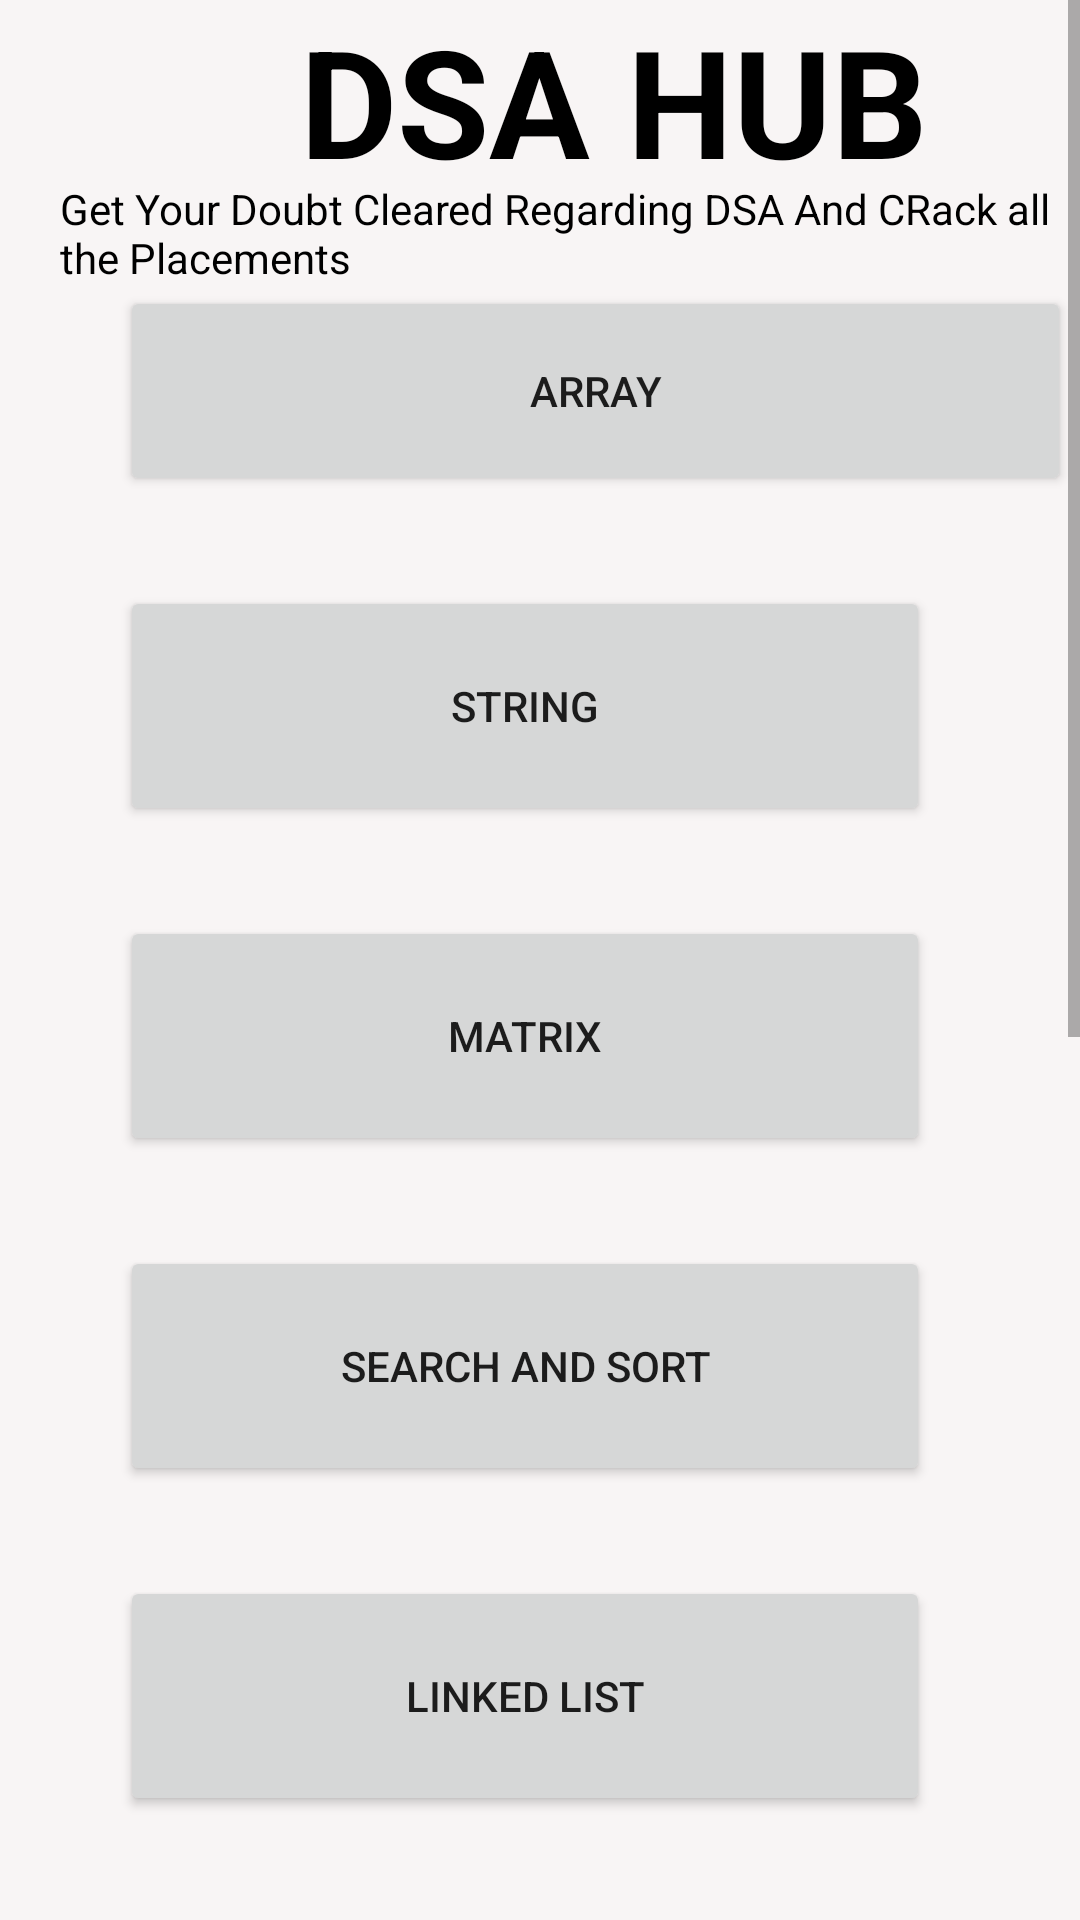

Write the Android layout XML for this screen, with the resource values it uses.
<!-- AndroidManifest.xml: application theme Theme.DataStructureApplication -->
<!-- res/layout/activity_main.xml -->
<?xml version="1.0" encoding="utf-8"?>
<androidx.constraintlayout.widget.ConstraintLayout
        xmlns:android="http://schemas.android.com/apk/res/android"
        xmlns:tools="http://schemas.android.com/tools"
        xmlns:app="http://schemas.android.com/apk/res-auto"
        android:layout_width="match_parent"
        android:layout_height="match_parent"
        android:background="#F8F5F5"
        tools:context=".MainActivity">


    <ScrollView
            android:layout_width="match_parent"
            android:layout_height="match_parent"
            app:layout_constraintBottom_toBottomOf="parent"
            app:layout_constraintEnd_toEndOf="parent"
            app:layout_constraintHorizontal_bias="0.5"
            app:layout_constraintStart_toStartOf="parent"
            app:layout_constraintTop_toTopOf="parent">

        <LinearLayout
                android:layout_width="match_parent"
                android:layout_height="wrap_content"
                android:orientation="vertical">

            <TextView
                    android:id="@+id/Hheading"
                    android:layout_width="match_parent"
                    android:layout_height="60dp"
                    android:height="50dp"
                    android:background="#F8F5F5"
                    android:paddingLeft="100dp"
                    android:text="@string/dsa_hub"
                    android:textColor="@color/black"
                    android:textSize="50dp"
                    android:textStyle="bold" />

            <TextView
                    android:id="@+id/Htagline"
                    android:layout_width="match_parent"
                    android:layout_height="wrap_content"
                    android:text="Get Your Doubt Cleared Regarding DSA And CRack all the Placements"
                    android:textColor="@color/black"
                    android:paddingLeft="20dp"/>

            <Button
                    android:id="@+id/Harray"
                    android:layout_width="317dp"
                    android:layout_height="70dp"
                    android:layout_marginLeft="40dp"
                    android:layout_marginRight="50dp"
                    android:layout_marginBottom="30dp"
                    android:height="80dp"
                    android:text="Array"/>

            <Button
                    android:id="@+id/Hstring"
                    android:layout_width="match_parent"
                    android:layout_height="wrap_content"
                    android:layout_marginLeft="40dp"
                    android:layout_marginRight="50dp"
                    android:layout_marginBottom="30dp"
                    android:height="80dp"
                    android:text="String" />

            <Button
                    android:id="@+id/Hmatrix"
                    android:layout_width="match_parent"
                    android:layout_height="wrap_content"
                    android:layout_marginLeft="40dp"
                    android:layout_marginRight="50dp"
                    android:layout_marginBottom="30dp"
                    android:height="80dp"
                    android:text="Matrix" />

            <Button
                    android:id="@+id/Hsort"
                    android:layout_width="match_parent"
                    android:layout_height="wrap_content"
                    android:layout_marginLeft="40dp"
                    android:layout_marginRight="50dp"
                    android:layout_marginBottom="30dp"
                    android:height="80dp"
                    android:text="Search And sort" />

            <Button
                    android:id="@+id/Hlinkedlist"
                    android:layout_width="match_parent"
                    android:layout_height="wrap_content"
                    android:layout_marginLeft="40dp"
                    android:layout_marginRight="50dp"
                    android:layout_marginBottom="30dp"
                    android:height="80dp"
                    android:text="Linked List" />

            <Button
                    android:id="@+id/Hbinarytree"
                    android:layout_width="match_parent"
                    android:layout_height="wrap_content"
                    android:layout_marginLeft="40dp"
                    android:layout_marginRight="50dp"
                    android:layout_marginBottom="30dp"
                    android:height="80dp"
                    android:text="Binary Trees" />

            <Button
                    android:id="@+id/Hstack"
                    android:layout_width="match_parent"
                    android:layout_height="wrap_content"
                    android:layout_marginLeft="40dp"
                    android:layout_marginRight="50dp"
                    android:layout_marginBottom="30dp"
                    android:height="80dp"
                    android:text="Stack and Queues" />

            <Button
                    android:id="@+id/Hheap"
                    android:layout_width="match_parent"
                    android:layout_height="wrap_content"
                    android:layout_marginLeft="40dp"
                    android:layout_marginRight="50dp"
                    android:layout_marginBottom="30dp"
                    android:height="80dp"
                    android:text="Heap" />

            <Button
                    android:id="@+id/Hgraph"
                    android:layout_width="match_parent"
                    android:layout_height="wrap_content"
                    android:layout_marginLeft="40dp"
                    android:layout_marginRight="50dp"
                    android:layout_marginBottom="30dp"
                    android:height="80dp"
                    android:text="Graph" />

            <Button
                    android:id="@+id/Hdynamic"
                    android:layout_width="match_parent"
                    android:layout_height="wrap_content"
                    android:layout_marginLeft="40dp"
                    android:layout_marginRight="50dp"
                    android:layout_marginBottom="30dp"
                    android:height="80dp"
                    android:text="Dynamic Programming" />


        </LinearLayout>
    </ScrollView>
</androidx.constraintlayout.widget.ConstraintLayout>
<!-- resources referenced by this layout -->
<resources>
  <string name="dsa_hub">DSA HUB</string>
  <style name="Theme.DataStructureApplication" parent="Theme.MaterialComponents.DayNight.DarkActionBar">
          
          <item name="colorPrimary">@color/purple_500</item>
          <item name="colorPrimaryVariant">@color/purple_700</item>
          <item name="colorOnPrimary">@color/white</item>
          
          <item name="colorSecondary">@color/teal_200</item>
          <item name="colorSecondaryVariant">@color/teal_700</item>
          <item name="colorOnSecondary">@color/black</item>
          
          <item name="android:statusBarColor" tools:targetApi="l">?attr/colorPrimaryVariant</item>
          
      </style>
  <!-- not gathered from this repository: default colours our renderer supplied (Android Studio template values) -->
  <color name="purple_500">#FF6200EE</color>
  <color name="purple_700">#FF3700B3</color>
  <color name="teal_200">#FF03DAC5</color>
  <color name="teal_700">#FF018786</color>
  <color name="black">#FF000000</color>
  <color name="white">#FFFFFFFF</color>
</resources>
